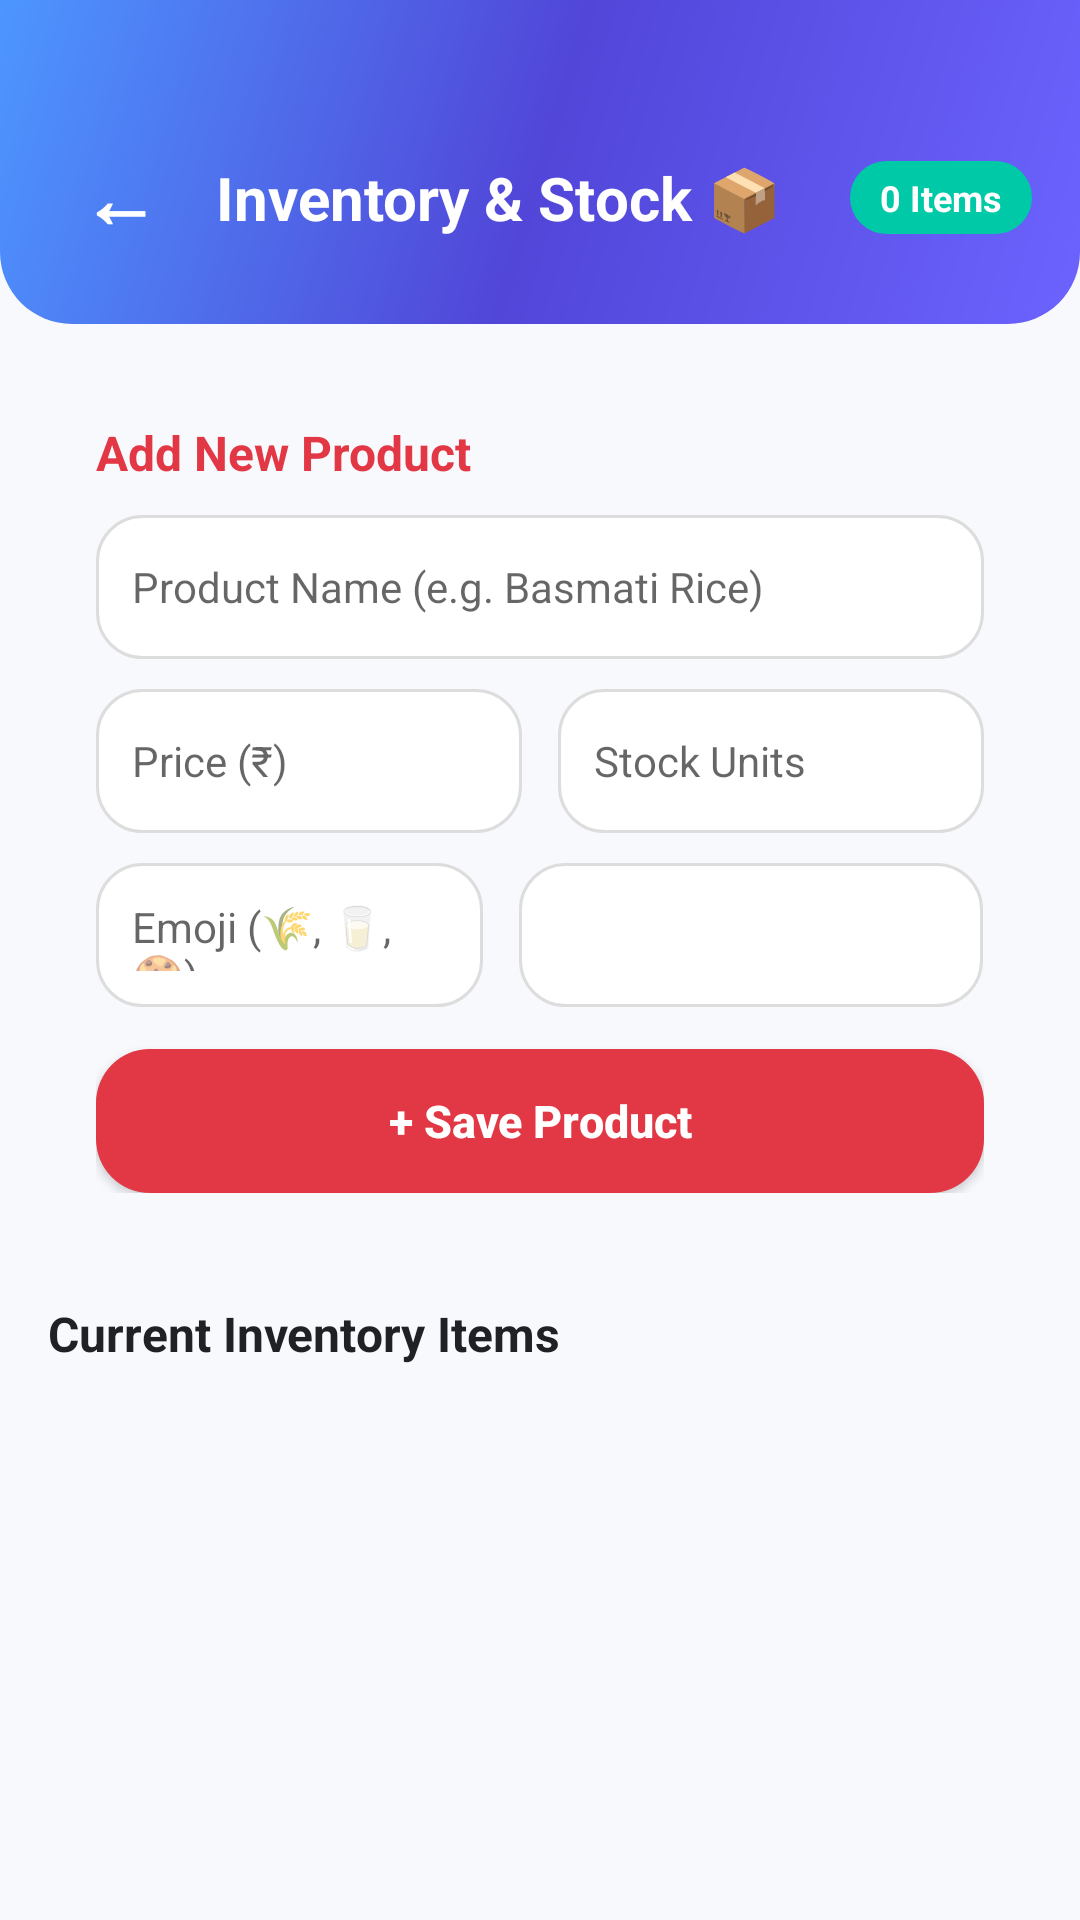

Reconstruct the res/layout file that produces this screen, plus the resources it refers to.
<!-- AndroidManifest.xml: application theme Theme.ShopSmart -->
<!-- res/layout/activity_inventory.xml -->
<?xml version="1.0" encoding="utf-8"?>
<LinearLayout xmlns:android="http://schemas.android.com/apk/res/android"
    android:layout_width="match_parent"
    android:layout_height="match_parent"
    android:background="#F8F9FD"
    android:orientation="vertical">

    
    <LinearLayout
        android:layout_width="match_parent"
        android:layout_height="wrap_content"
        android:background="@drawable/bg_gradient_header"
        android:orientation="vertical"
        android:paddingStart="16dp"
        android:paddingTop="42dp"
        android:paddingEnd="16dp"
        android:paddingBottom="18dp">

        <LinearLayout
            android:layout_width="match_parent"
            android:layout_height="48dp"
            android:gravity="center_vertical"
            android:orientation="horizontal">

            <TextView
                android:id="@+id/btnBack"
                android:layout_width="48dp"
                android:layout_height="48dp"
                android:background="?android:attr/selectableItemBackgroundBorderless"
                android:clickable="true"
                android:focusable="true"
                android:gravity="center"
                android:text="←"
                android:textColor="@color/white"
                android:textSize="26sp"
                android:textStyle="bold" />

            <TextView
                android:layout_width="0dp"
                android:layout_height="wrap_content"
                android:layout_marginStart="8dp"
                android:layout_weight="1"
                android:text="Inventory &amp; Stock 📦"
                android:textColor="@color/white"
                android:textSize="20sp"
                android:textStyle="bold" />

            <TextView
                android:id="@+id/tvTotalProductsCount"
                android:layout_width="wrap_content"
                android:layout_height="wrap_content"
                android:background="@drawable/bg_badge_pill"
                android:paddingStart="10dp"
                android:paddingTop="4dp"
                android:paddingEnd="10dp"
                android:paddingBottom="4dp"
                android:text="0 Items"
                android:textColor="@color/white"
                android:textSize="12sp"
                android:textStyle="bold" />
        </LinearLayout>
    </LinearLayout>

    
    <ScrollView
        android:layout_width="match_parent"
        android:layout_height="0dp"
        android:layout_weight="1"
        android:fillViewport="true">

        <LinearLayout
            android:layout_width="match_parent"
            android:layout_height="wrap_content"
            android:orientation="vertical"
            android:padding="16dp">

            
            <LinearLayout
                android:layout_width="match_parent"
                android:layout_height="wrap_content"
                android:background="@drawable/bg_card_white"
                android:orientation="vertical"
                android:padding="16dp">

                <TextView
                    android:id="@+id/tvFormTitle"
                    android:layout_width="wrap_content"
                    android:layout_height="wrap_content"
                    android:text="Add New Product"
                    android:textColor="@color/purple"
                    android:textSize="16sp"
                    android:textStyle="bold" />

                
                <EditText
                    android:id="@+id/etProductName"
                    android:layout_width="match_parent"
                    android:layout_height="48dp"
                    android:layout_marginTop="10dp"
                    android:background="@drawable/bg_input"
                    android:hint="Product Name (e.g. Basmati Rice)"
                    android:inputType="textCapWords"
                    android:padding="12dp"
                    android:textColor="@color/black"
                    android:textSize="14sp" />

                
                <LinearLayout
                    android:layout_width="match_parent"
                    android:layout_height="wrap_content"
                    android:layout_marginTop="10dp"
                    android:orientation="horizontal">

                    <EditText
                        android:id="@+id/etProductPrice"
                        android:layout_width="0dp"
                        android:layout_height="48dp"
                        android:layout_marginEnd="6dp"
                        android:layout_weight="1"
                        android:background="@drawable/bg_input"
                        android:hint="Price (₹)"
                        android:inputType="numberDecimal"
                        android:padding="12dp"
                        android:textColor="@color/black"
                        android:textSize="14sp" />

                    <EditText
                        android:id="@+id/etProductStock"
                        android:layout_width="0dp"
                        android:layout_height="48dp"
                        android:layout_marginStart="6dp"
                        android:layout_weight="1"
                        android:background="@drawable/bg_input"
                        android:hint="Stock Units"
                        android:inputType="number"
                        android:padding="12dp"
                        android:textColor="@color/black"
                        android:textSize="14sp" />
                </LinearLayout>

                
                <LinearLayout
                    android:layout_width="match_parent"
                    android:layout_height="wrap_content"
                    android:layout_marginTop="10dp"
                    android:gravity="center_vertical"
                    android:orientation="horizontal">

                    <EditText
                        android:id="@+id/etProductEmoji"
                        android:layout_width="0dp"
                        android:layout_height="48dp"
                        android:layout_marginEnd="6dp"
                        android:layout_weight="1"
                        android:background="@drawable/bg_input"
                        android:hint="Emoji (🌾, 🥛, 🍪)"
                        android:padding="12dp"
                        android:textColor="@color/black"
                        android:textSize="14sp" />

                    
                    <Spinner
                        android:id="@+id/spinnerCategory"
                        android:layout_width="0dp"
                        android:layout_height="48dp"
                        android:layout_marginStart="6dp"
                        android:layout_weight="1.2"
                        android:background="@drawable/bg_input"
                        android:paddingStart="8dp"
                        android:paddingEnd="8dp" />
                </LinearLayout>

                <Button
                    android:id="@+id/btnSaveProduct"
                    android:layout_width="match_parent"
                    android:layout_height="48dp"
                    android:layout_marginTop="14dp"
                    android:background="@drawable/bg_login_button"
                    android:text="+ Save Product"
                    android:textAllCaps="false"
                    android:textColor="@color/white"
                    android:textSize="15sp"
                    android:textStyle="bold" />
            </LinearLayout>

            
            <TextView
                android:layout_width="wrap_content"
                android:layout_height="wrap_content"
                android:layout_marginTop="20dp"
                android:layout_marginBottom="10dp"
                android:text="Current Inventory Items"
                android:textColor="@color/black"
                android:textSize="16sp"
                android:textStyle="bold" />

            
            <LinearLayout
                android:id="@+id/layoutInventoryList"
                android:layout_width="match_parent"
                android:layout_height="wrap_content"
                android:orientation="vertical" />

            <TextView
                android:id="@+id/tvEmptyInventory"
                android:layout_width="match_parent"
                android:layout_height="wrap_content"
                android:layout_marginTop="30dp"
                android:gravity="center"
                android:text="No products added yet!"
                android:textColor="@color/gray"
                android:textSize="14sp"
                android:visibility="gone" />

        </LinearLayout>
    </ScrollView>
</LinearLayout>
<!-- resources referenced by this layout -->
<resources>
  <color name="black">#202124</color>
  <color name="gray">#757575</color>
  <color name="purple">#E23744</color>
  <color name="white">#FFFFFF</color>
  <!-- drawable bg_badge_pill (drawable) -->
  <?xml version="1.0" encoding="utf-8"?>
  <shape xmlns:android="http://schemas.android.com/apk/res/android">
      <solid android:color="#00C9A7" />
      <corners android:radius="20dp" />
  </shape>
  <!-- drawable bg_gradient_header (drawable) -->
  <?xml version="1.0" encoding="utf-8"?>
  <shape xmlns:android="http://schemas.android.com/apk/res/android">
      <gradient
          android:angle="135"
          android:startColor="#6C63FF"
          android:centerColor="#5146D8"
          android:endColor="#4D96FF"
          android:type="linear" />
      <corners
          android:bottomLeftRadius="24dp"
          android:bottomRightRadius="24dp" />
  </shape>
  <!-- drawable bg_input (drawable) -->
  <?xml version="1.0" encoding="utf-8"?>
  <shape xmlns:android="http://schemas.android.com/apk/res/android">
  
      <solid android:color="@color/white" />
  
      <stroke
          android:width="1dp"
          android:color="#DDDDDD" />
  
      <corners android:radius="15dp" />
  
      <padding
          android:left="15dp"
          android:right="15dp"
          android:top="5dp"
          android:bottom="5dp" />
  
  </shape>
  <!-- drawable bg_login_button (drawable) -->
  <?xml version="1.0" encoding="utf-8"?>
  <shape xmlns:android="http://schemas.android.com/apk/res/android">
  
      <solid android:color="@color/purple" />
  
      <corners android:radius="18dp" />
  
      <padding
          android:left="20dp"
          android:right="20dp"
          android:top="10dp"
          android:bottom="10dp" />
  
  </shape>
  <style name="Theme.ShopSmart" parent="android:Theme.Material.Light.NoActionBar" />
</resources>
